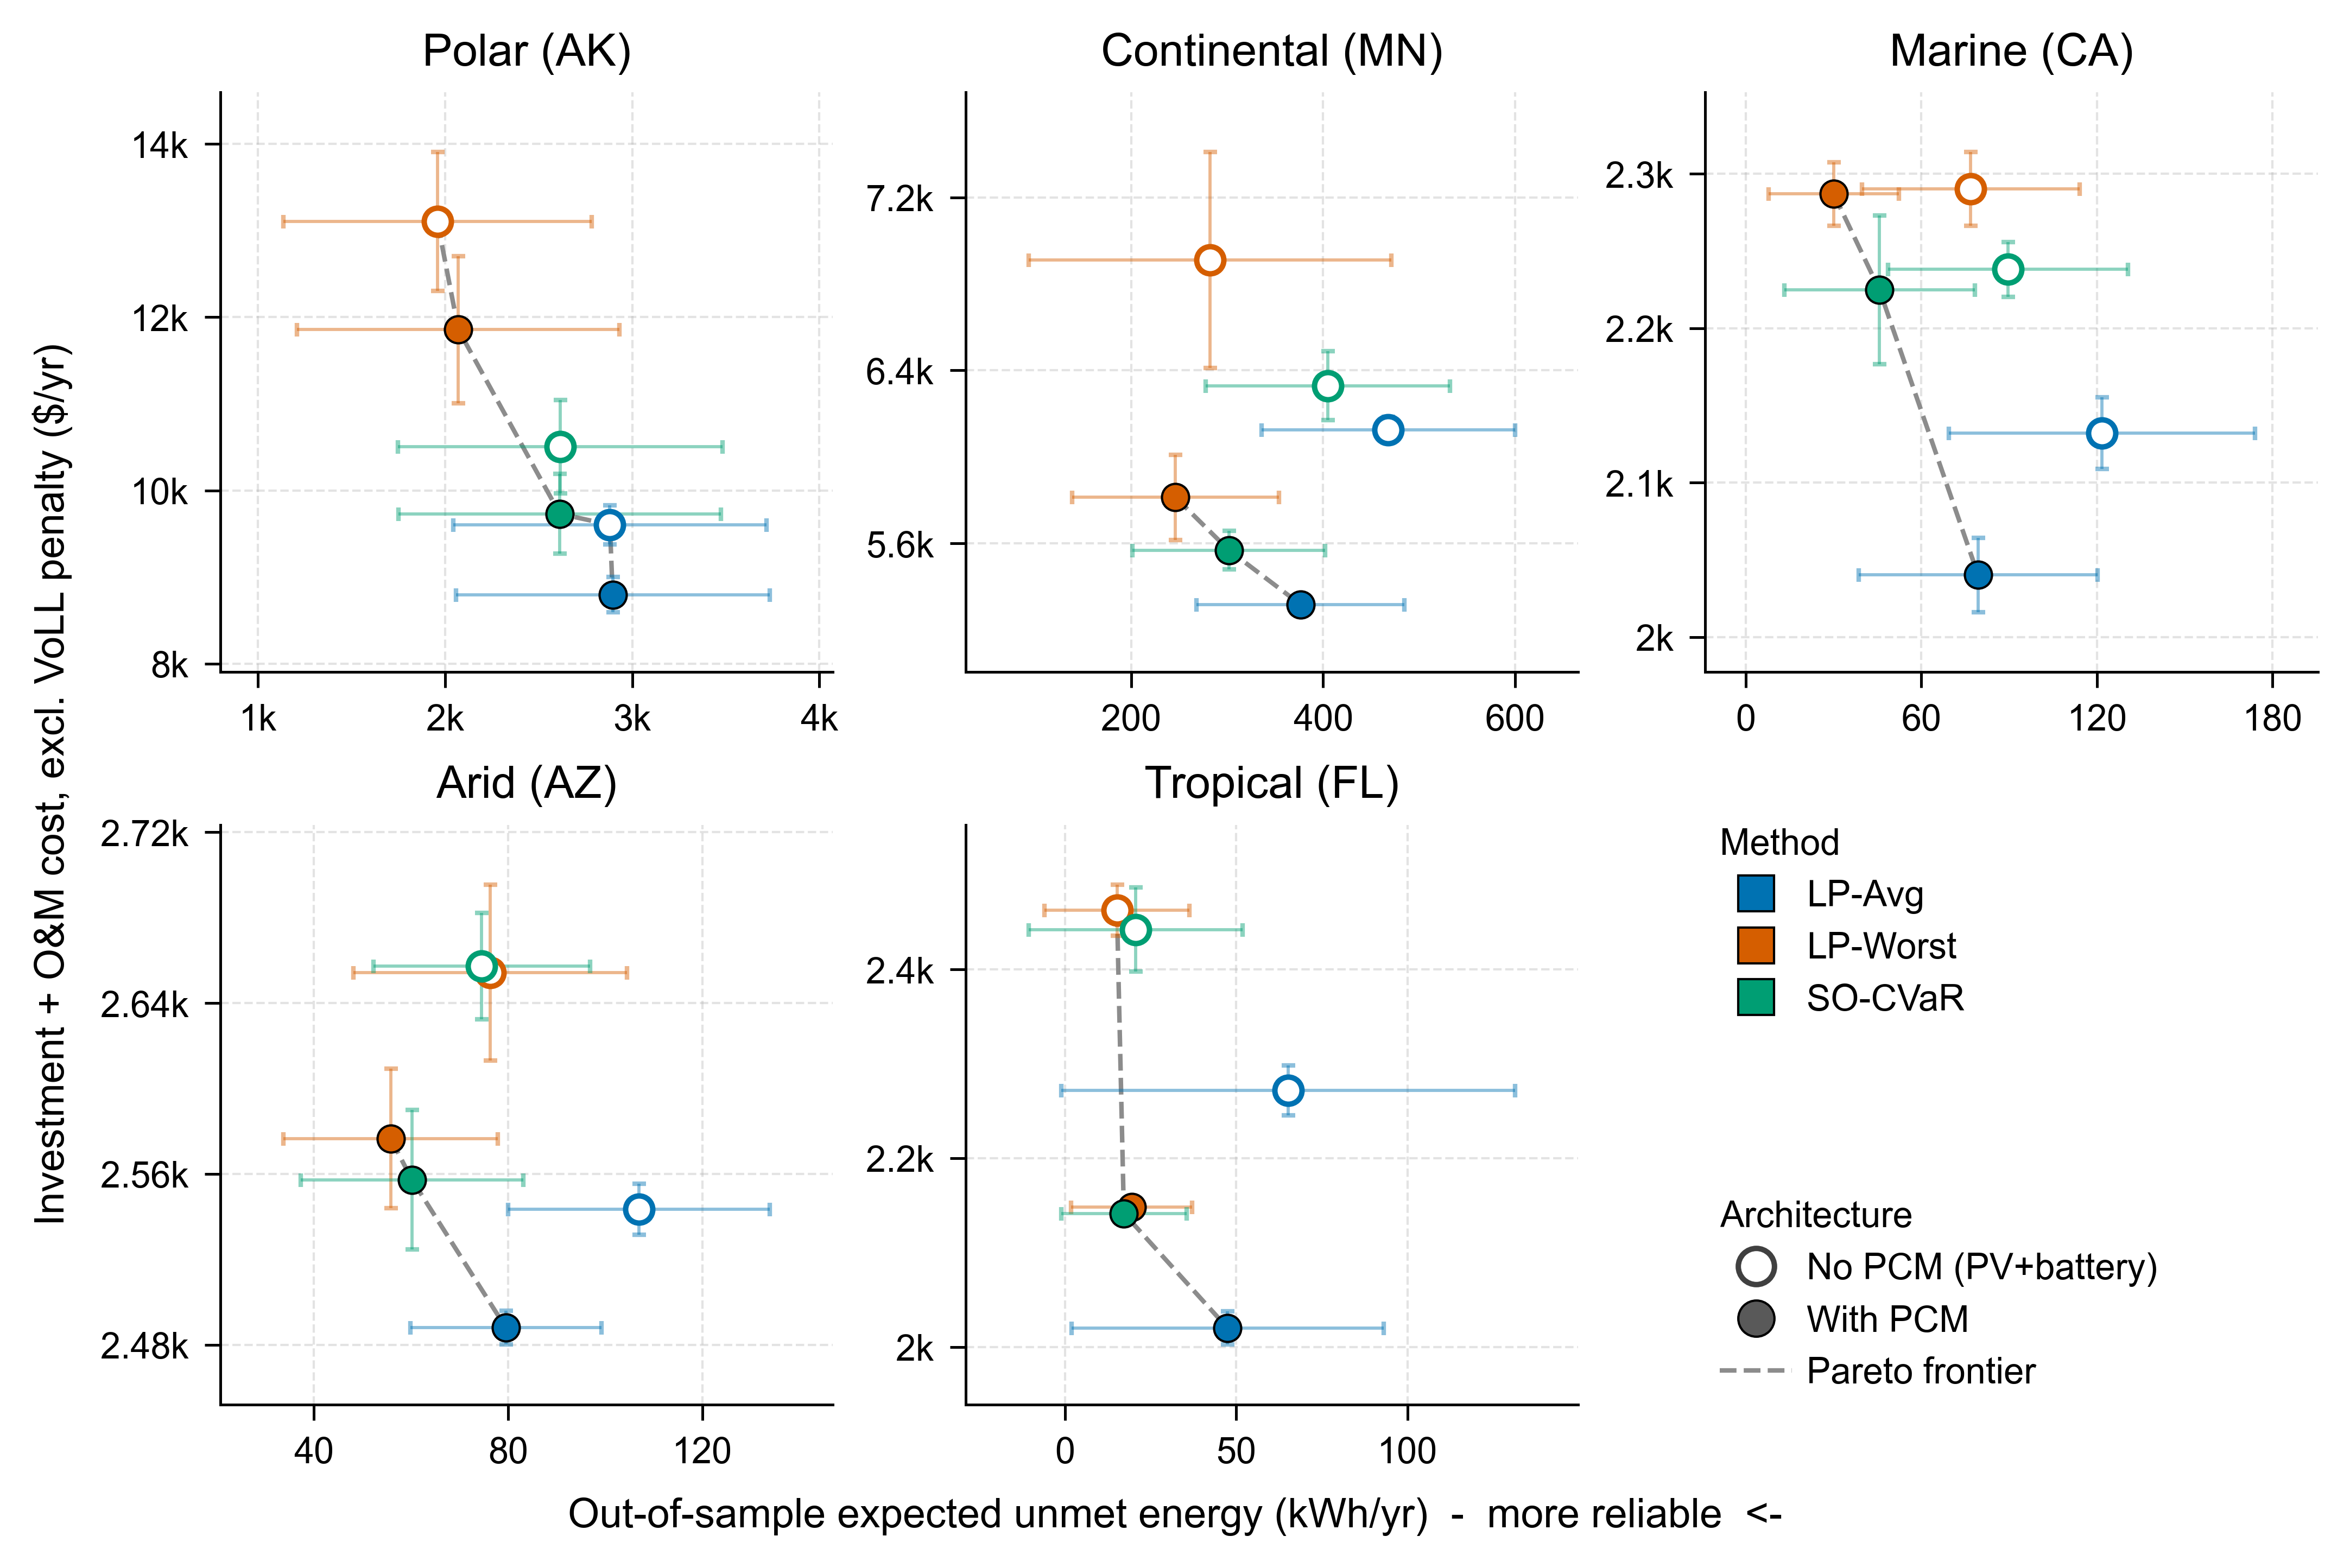

The data file committed next to this chart (first rows):
location, architecture, method, unmet_kwh_yr_mean, unmet_kwh_yr_sd, cost_ex_penalty_usd_yr_mean, cost_ex_penalty_usd_yr_sd, pareto
Alaska, PVB, LP_Avg, 2881, 837.3, 9604, 223.5, True
Alaska, PVB, LP_Worst, 1960, 822.7, 13103, 802.5, True
Alaska, PVB, SO_CVaR, 2616, 866.3, 10504, 536.9, False
Alaska, PCM, LP_Avg, 2896, 838.1, 8798, 202.5, True
Alaska, PCM, LP_Worst, 2071, 860.9, 11856, 850.5, True
Alaska, PCM, SO_CVaR, 2613, 861.8, 9731, 459, True
Minnesota, PVB, LP_Avg, 467.9, 132.2, 6125, 60.6, False
Minnesota, PVB, LP_Worst, 282, 188.8, 6911, 499.5, False
Minnesota, PVB, SO_CVaR, 405, 127.3, 6329, 158.4, False
Minnesota, PCM, LP_Avg, 376.5, 108.3, 5317, 35.61, True
Minnesota, PCM, LP_Worst, 246.1, 107.9, 5812, 196.4, True
Minnesota, PCM, SO_CVaR, 301.7, 100.4, 5568, 89.76, True
California, PVB, LP_Avg, 121.7, 52.25, 2132, 23.19, False
California, PVB, LP_Worst, 76.81, 37.19, 2290, 23.83, False
California, PVB, SO_CVaR, 89.51, 40.99, 2238, 17.76, False
California, PCM, LP_Avg, 79.37, 40.87, 2040, 24.11, True
California, PCM, LP_Worst, 30.04, 22.28, 2287, 20.64, True
California, PCM, SO_CVaR, 45.66, 32.53, 2225, 48.08, True
Arizona, PVB, LP_Avg, 106.9, 26.92, 2544, 11.93, False
Arizona, PVB, LP_Worst, 76.32, 28.16, 2654, 41.27, False
Arizona, PVB, SO_CVaR, 74.57, 22.32, 2657, 24.9, False
Arizona, PCM, LP_Avg, 79.53, 19.66, 2488, 7.937, True
Arizona, PCM, LP_Worst, 55.82, 22.1, 2576, 32.66, True
Arizona, PCM, SO_CVaR, 60.21, 22.9, 2557, 32.67, True
Florida, PVB, LP_Avg, 65.17, 66.29, 2272, 26.29, False
Florida, PVB, LP_Worst, 15.15, 21.14, 2463, 27.09, True
Florida, PVB, SO_CVaR, 20.63, 31.24, 2442, 44.7, False
Florida, PCM, LP_Avg, 47.48, 45.61, 2020, 17.56, True
Florida, PCM, LP_Worst, 19.43, 17.64, 2148, 2.189, False
Florida, PCM, SO_CVaR, 17.17, 18.33, 2142, 9.811, True
